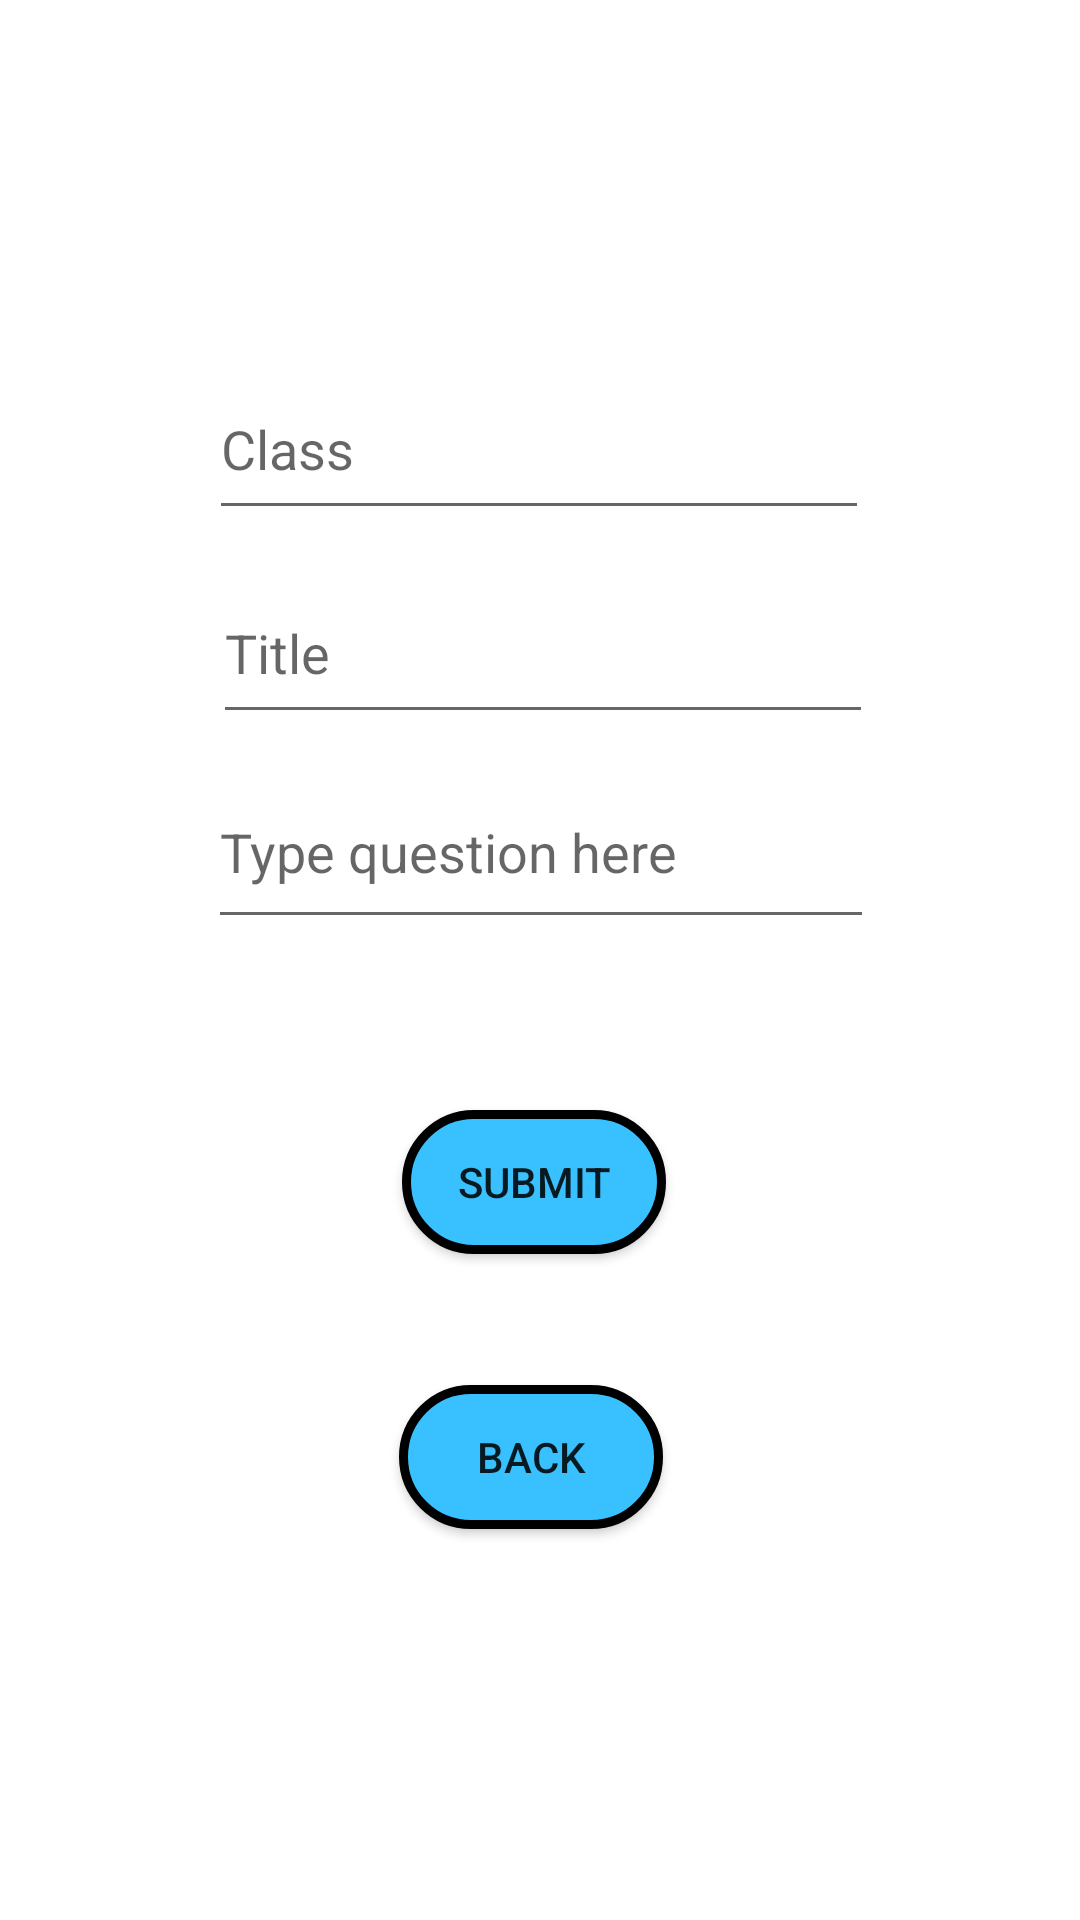

Reconstruct the res/layout file that produces this screen, plus the resources it refers to.
<!-- AndroidManifest.xml: application theme Theme.Teachiou -->
<!-- res/layout/activity_ask_question.xml -->
<?xml version="1.0" encoding="utf-8"?>
<androidx.constraintlayout.widget.ConstraintLayout xmlns:android="http://schemas.android.com/apk/res/android"
    xmlns:app="http://schemas.android.com/apk/res-auto"
    xmlns:tools="http://schemas.android.com/tools"
    android:layout_width="match_parent"
    android:layout_height="match_parent"
    tools:context=".AskQuestion">

    <EditText
        android:id="@+id/classET"
        android:layout_width="220dp"
        android:layout_height="57dp"
        android:ems="10"
        android:hint="Class"
        android:inputType="textPersonName"
        app:layout_constraintBottom_toBottomOf="parent"
        app:layout_constraintEnd_toEndOf="parent"
        app:layout_constraintHorizontal_bias="0.497"
        app:layout_constraintStart_toStartOf="parent"
        app:layout_constraintTop_toTopOf="parent"
        app:layout_constraintVertical_bias="0.205" />

    <EditText
        android:id="@+id/titleET"
        android:layout_width="220dp"
        android:layout_height="57dp"
        android:ems="10"
        android:hint="Title"
        android:inputType="textPersonName"
        app:layout_constraintBottom_toBottomOf="parent"
        app:layout_constraintEnd_toEndOf="parent"
        app:layout_constraintHorizontal_bias="0.507"
        app:layout_constraintStart_toStartOf="parent"
        app:layout_constraintTop_toTopOf="parent"
        app:layout_constraintVertical_bias="0.322" />

    <EditText
        android:id="@+id/bodyET"
        android:layout_width="222dp"
        android:layout_height="61dp"
        android:ems="10"
        android:hint="Type question here"
        android:inputType="textPersonName"
        app:layout_constraintBottom_toBottomOf="parent"
        app:layout_constraintEnd_toEndOf="parent"
        app:layout_constraintHorizontal_bias="0.502"
        app:layout_constraintStart_toStartOf="parent"
        app:layout_constraintTop_toTopOf="parent"
        app:layout_constraintVertical_bias="0.435" />

    <Button
        android:id="@+id/backButton"
        android:layout_width="wrap_content"
        android:layout_height="wrap_content"
        android:background="@drawable/round"
        android:onClick="back"
        android:text="Back"
        app:layout_constraintBottom_toBottomOf="parent"
        app:layout_constraintEnd_toEndOf="parent"
        app:layout_constraintHorizontal_bias="0.489"
        app:layout_constraintStart_toStartOf="parent"
        app:layout_constraintTop_toTopOf="parent"
        app:layout_constraintVertical_bias="0.78" />

    <Button
        android:id="@+id/submitButton"
        android:layout_width="wrap_content"
        android:layout_height="wrap_content"
        android:background="@drawable/round"
        android:onClick="addData"
        android:text="Submit"
        app:layout_constraintBottom_toBottomOf="parent"
        app:layout_constraintEnd_toEndOf="parent"
        app:layout_constraintHorizontal_bias="0.493"
        app:layout_constraintStart_toStartOf="parent"
        app:layout_constraintTop_toTopOf="parent"
        app:layout_constraintVertical_bias="0.625" />



</androidx.constraintlayout.widget.ConstraintLayout>
<!-- resources referenced by this layout -->
<resources>
  <!-- drawable round (drawable) -->
  <?xml version="1.0" encoding="UTF-8"?>
  <shape xmlns:android="http://schemas.android.com/apk/res/android">
      <corners android:radius="100dp" />
      <stroke android:color="#000000" android:width="3dp" />
      <solid android:color="#39C1FF" />
  </shape>
      
  <style name="Theme.Teachiou" parent="Theme.MaterialComponents.Light.NoActionBar">
          
          <item name="colorPrimary">@color/blue_1</item>
          <item name="colorPrimaryVariant">@color/blue_2</item>
          <item name="colorOnPrimary">@color/white</item>
          
          <item name="colorSecondary">@color/teal_200</item>
          <item name="colorSecondaryVariant">@color/teal_700</item>
          <item name="colorOnSecondary">@color/black</item>
          
          <item name="android:statusBarColor" tools:targetApi="l">?attr/colorPrimaryVariant</item>
          
  
          
  
      </style>
  <color name="blue_1">#4acdfc</color>
  <color name="blue_2">#4e9efb</color>
  <color name="white">#f6f6f6</color>
  <color name="teal_200">#FF03DAC5</color>
  <color name="teal_700">#FF018786</color>
  <color name="black">#FF000000</color>
</resources>
